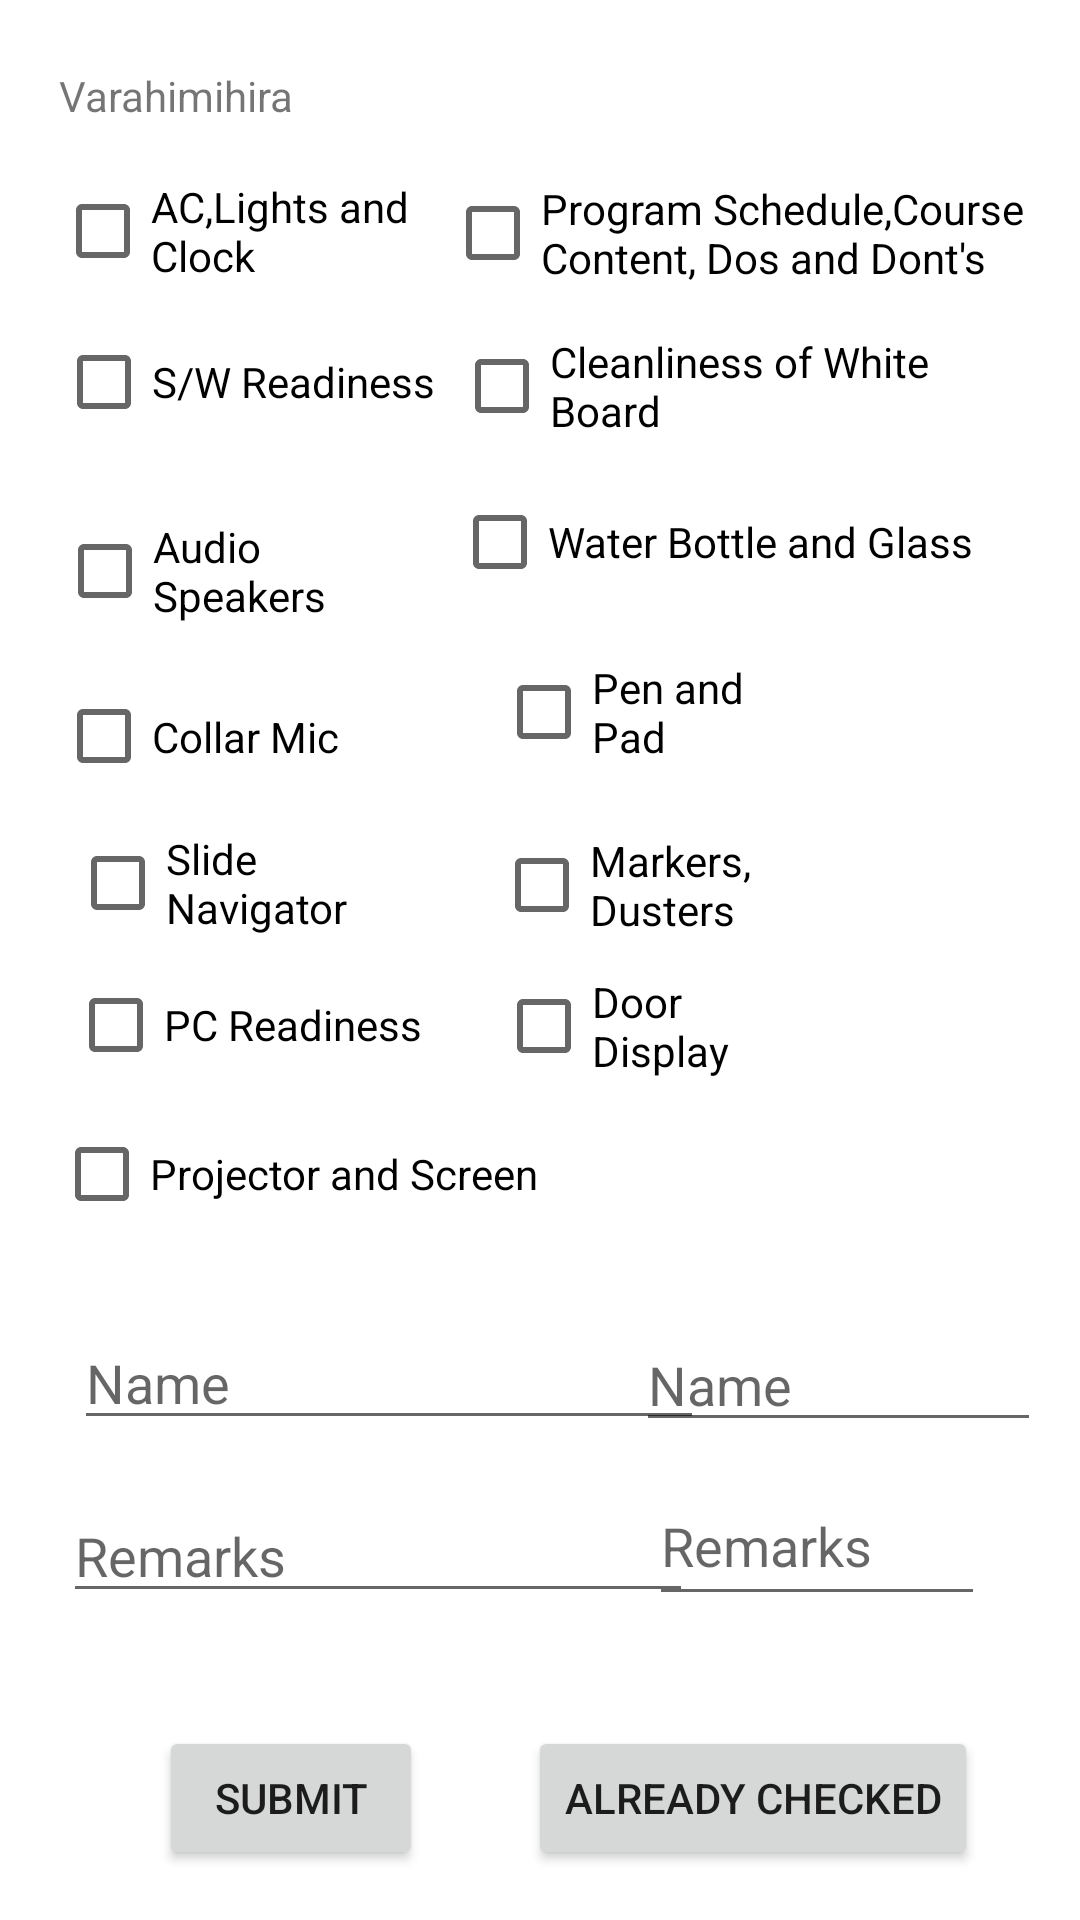

Layout XML and referenced resources for this Android screen:
<!-- AndroidManifest.xml: application theme Theme.Lntapp -->
<!-- res/layout/activity_va.xml -->
<?xml version="1.0" encoding="utf-8"?>
<androidx.constraintlayout.widget.ConstraintLayout xmlns:android="http://schemas.android.com/apk/res/android"
    xmlns:app="http://schemas.android.com/apk/res-auto"
    xmlns:tools="http://schemas.android.com/tools"
    android:layout_width="match_parent"
    android:layout_height="match_parent"
    tools:context=".VaActivity">
    <CheckBox
        android:id="@+id/pcr_va"
        android:layout_width="125dp"
        android:layout_height="40dp"
        android:text="PC Readiness"
        app:layout_constraintBottom_toBottomOf="parent"
        app:layout_constraintEnd_toEndOf="parent"
        app:layout_constraintHorizontal_bias="0.097"
        app:layout_constraintStart_toStartOf="parent"
        app:layout_constraintTop_toTopOf="parent"
        app:layout_constraintVertical_bias="0.536" />

    <CheckBox
        android:id="@+id/ac_va"
        android:layout_width="145dp"
        android:layout_height="40dp"
        android:text="AC,Lights and Clock"
        app:layout_constraintBottom_toBottomOf="parent"
        app:layout_constraintEnd_toEndOf="parent"
        app:layout_constraintHorizontal_bias="0.086"
        app:layout_constraintStart_toStartOf="parent"
        app:layout_constraintTop_toTopOf="parent"
        app:layout_constraintVertical_bias="0.095" />

    <CheckBox
        android:id="@+id/sn_va"
        android:layout_width="108dp"
        android:layout_height="40dp"
        android:text="Slide Navigator"
        app:layout_constraintBottom_toBottomOf="parent"
        app:layout_constraintEnd_toEndOf="parent"
        app:layout_constraintHorizontal_bias="0.092"
        app:layout_constraintStart_toStartOf="parent"
        app:layout_constraintTop_toTopOf="parent"
        app:layout_constraintVertical_bias="0.457" />

    <CheckBox
        android:id="@+id/cm_va"
        android:layout_width="139dp"
        android:layout_height="43dp"
        android:text="Collar Mic"
        app:layout_constraintBottom_toBottomOf="parent"
        app:layout_constraintEnd_toEndOf="parent"
        app:layout_constraintHorizontal_bias="0.084"
        app:layout_constraintStart_toStartOf="parent"
        app:layout_constraintTop_toTopOf="parent"
        app:layout_constraintVertical_bias="0.375" />

    <CheckBox
        android:id="@+id/ps_va"
        android:layout_width="172dp"
        android:layout_height="40dp"
        android:text="Projector and Screen"
        app:layout_constraintBottom_toBottomOf="parent"
        app:layout_constraintEnd_toEndOf="parent"
        app:layout_constraintHorizontal_bias="0.096"
        app:layout_constraintStart_toStartOf="parent"
        app:layout_constraintTop_toTopOf="parent"
        app:layout_constraintVertical_bias="0.619" />

    <CheckBox
        android:id="@+id/as_va"
        android:layout_width="104dp"
        android:layout_height="41dp"
        android:text="Audio Speakers"
        app:layout_constraintBottom_toBottomOf="parent"
        app:layout_constraintEnd_toEndOf="parent"
        app:layout_constraintHorizontal_bias="0.074"
        app:layout_constraintStart_toStartOf="parent"
        app:layout_constraintTop_toTopOf="parent"
        app:layout_constraintVertical_bias="0.284" />

    <CheckBox
        android:id="@+id/sw_va"
        android:layout_width="135dp"
        android:layout_height="40dp"
        android:text="S/W Readiness"
        app:layout_constraintBottom_toBottomOf="parent"
        app:layout_constraintEnd_toEndOf="parent"
        app:layout_constraintHorizontal_bias="0.083"
        app:layout_constraintStart_toStartOf="parent"
        app:layout_constraintTop_toTopOf="parent"
        app:layout_constraintVertical_bias="0.179" />

    <CheckBox
        android:id="@+id/md_va"
        android:layout_width="108dp"
        android:layout_height="42dp"
        android:text="Markers, Dusters"
        app:layout_constraintBottom_toBottomOf="parent"
        app:layout_constraintEnd_toEndOf="parent"
        app:layout_constraintHorizontal_bias="0.653"
        app:layout_constraintStart_toStartOf="parent"
        app:layout_constraintTop_toTopOf="parent"
        app:layout_constraintVertical_bias="0.458" />

    <CheckBox
        android:id="@+id/wb_va"
        android:layout_width="186dp"
        android:layout_height="44dp"
        android:text="Water Bottle and Glass"
        app:layout_constraintBottom_toBottomOf="parent"
        app:layout_constraintEnd_toEndOf="parent"
        app:layout_constraintHorizontal_bias="0.866"
        app:layout_constraintStart_toStartOf="parent"
        app:layout_constraintTop_toTopOf="parent"
        app:layout_constraintVertical_bias="0.266" />

    <CheckBox
        android:id="@+id/cw_va"
        android:layout_width="197dp"
        android:layout_height="43dp"
        android:text="Cleanliness of White Board"
        app:layout_constraintBottom_toBottomOf="parent"
        app:layout_constraintEnd_toEndOf="parent"
        app:layout_constraintHorizontal_bias="0.929"
        app:layout_constraintStart_toStartOf="parent"
        app:layout_constraintTop_toTopOf="parent"
        app:layout_constraintVertical_bias="0.18" />

    <CheckBox
        android:id="@+id/dd_va"
        android:layout_width="108dp"
        android:layout_height="41dp"
        android:text="Door Display"
        app:layout_constraintBottom_toBottomOf="parent"
        app:layout_constraintEnd_toEndOf="parent"
        app:layout_constraintHorizontal_bias="0.656"
        app:layout_constraintStart_toStartOf="parent"
        app:layout_constraintTop_toTopOf="parent"
        app:layout_constraintVertical_bias="0.537" />

    <CheckBox
        android:id="@+id/psn_va"
        android:layout_width="207dp"
        android:layout_height="42dp"
        android:text="Program Schedule,Course Content, Dos and Dont's"
        app:layout_constraintBottom_toBottomOf="parent"
        app:layout_constraintEnd_toEndOf="parent"
        app:layout_constraintHorizontal_bias="0.97"
        app:layout_constraintStart_toStartOf="parent"
        app:layout_constraintTop_toTopOf="parent"
        app:layout_constraintVertical_bias="0.095" />

    <TextView
        android:id="@+id/textView9"
        android:layout_width="wrap_content"
        android:layout_height="wrap_content"
        android:text="Varahimihira"
        app:layout_constraintBottom_toBottomOf="parent"
        app:layout_constraintEnd_toEndOf="parent"
        app:layout_constraintHorizontal_bias="0.07"
        app:layout_constraintStart_toStartOf="parent"
        app:layout_constraintTop_toTopOf="parent"
        app:layout_constraintVertical_bias="0.036" />

    <CheckBox
        android:id="@+id/pp_va"
        android:layout_width="108dp"
        android:layout_height="42dp"
        android:text="Pen and Pad"
        app:layout_constraintBottom_toBottomOf="parent"
        app:layout_constraintEnd_toEndOf="parent"
        app:layout_constraintHorizontal_bias="0.656"
        app:layout_constraintStart_toStartOf="parent"
        app:layout_constraintTop_toTopOf="parent"
        app:layout_constraintVertical_bias="0.362" />

    <Button
        android:id="@+id/va_save"
        android:layout_width="wrap_content"
        android:layout_height="wrap_content"
        android:text="Submit"
        app:layout_constraintBottom_toBottomOf="parent"
        app:layout_constraintEnd_toEndOf="parent"
        app:layout_constraintHorizontal_bias="0.195"
        app:layout_constraintStart_toStartOf="parent"
        app:layout_constraintTop_toTopOf="parent"
        app:layout_constraintVertical_bias="0.972" />

    <EditText
        android:id="@+id/name_va"
        android:layout_width="wrap_content"
        android:layout_height="wrap_content"
        android:ems="10"
        android:hint="Name"
        android:inputType="textPersonName"
        app:layout_constraintBottom_toBottomOf="parent"
        app:layout_constraintEnd_toEndOf="parent"
        app:layout_constraintHorizontal_bias="0.164"
        app:layout_constraintStart_toStartOf="parent"
        app:layout_constraintTop_toTopOf="parent"
        app:layout_constraintVertical_bias="0.733" />

    <EditText
        android:id="@+id/remarks_va"
        android:layout_width="wrap_content"
        android:layout_height="wrap_content"
        android:ems="10"
        android:hint="Remarks"
        android:inputType="textPersonName"
        app:layout_constraintBottom_toBottomOf="parent"
        app:layout_constraintEnd_toEndOf="parent"
        app:layout_constraintHorizontal_bias="0.139"
        app:layout_constraintStart_toStartOf="parent"
        app:layout_constraintTop_toTopOf="parent"
        app:layout_constraintVertical_bias="0.829" />

    <EditText
        android:id="@+id/name_va1"
        android:layout_width="135dp"
        android:layout_height="41dp"
        android:ems="10"
        android:hint="Name"
        android:inputType="textPersonName"
        app:layout_constraintBottom_toBottomOf="parent"
        app:layout_constraintEnd_toEndOf="parent"
        app:layout_constraintHorizontal_bias="0.942"
        app:layout_constraintStart_toStartOf="parent"
        app:layout_constraintTop_toTopOf="parent"
        app:layout_constraintVertical_bias="0.734" />

    <EditText
        android:id="@+id/remarks_va1"
        android:layout_width="112dp"
        android:layout_height="50dp"
        android:ems="10"
        android:hint="Remarks"
        android:inputType="textPersonName"
        app:layout_constraintBottom_toBottomOf="parent"
        app:layout_constraintEnd_toEndOf="parent"
        app:layout_constraintHorizontal_bias="0.872"
        app:layout_constraintStart_toStartOf="parent"
        app:layout_constraintTop_toTopOf="parent"
        app:layout_constraintVertical_bias="0.828" />

    <Button
        android:id="@+id/va_ac"
        android:layout_width="wrap_content"
        android:layout_height="wrap_content"
        android:text="Already Checked"
        app:layout_constraintBottom_toBottomOf="parent"
        app:layout_constraintEnd_toEndOf="parent"
        app:layout_constraintHorizontal_bias="0.838"
        app:layout_constraintStart_toStartOf="parent"
        app:layout_constraintTop_toTopOf="parent"
        app:layout_constraintVertical_bias="0.972" />
</androidx.constraintlayout.widget.ConstraintLayout>
<!-- resources referenced by this layout -->
<resources>
  <style name="Theme.Lntapp" parent="Theme.MaterialComponents.DayNight.DarkActionBar">
          
          <item name="colorPrimary">@color/purple_500</item>
          <item name="colorPrimaryVariant">@color/purple_700</item>
          <item name="colorOnPrimary">@color/white</item>
          
          <item name="colorSecondary">@color/teal_200</item>
          <item name="colorSecondaryVariant">@color/teal_700</item>
          <item name="colorOnSecondary">@color/black</item>
          
          <item name="android:statusBarColor" tools:targetApi="l">?attr/colorPrimaryVariant</item>
          
      </style>
  <!-- not gathered from this repository: default colours our renderer supplied (Android Studio template values) -->
  <color name="purple_500">#FF6200EE</color>
  <color name="purple_700">#FF3700B3</color>
  <color name="teal_200">#FF03DAC5</color>
  <color name="teal_700">#FF018786</color>
  <color name="black">#FF000000</color>
  <color name="white">#FFFFFFFF</color>
</resources>
